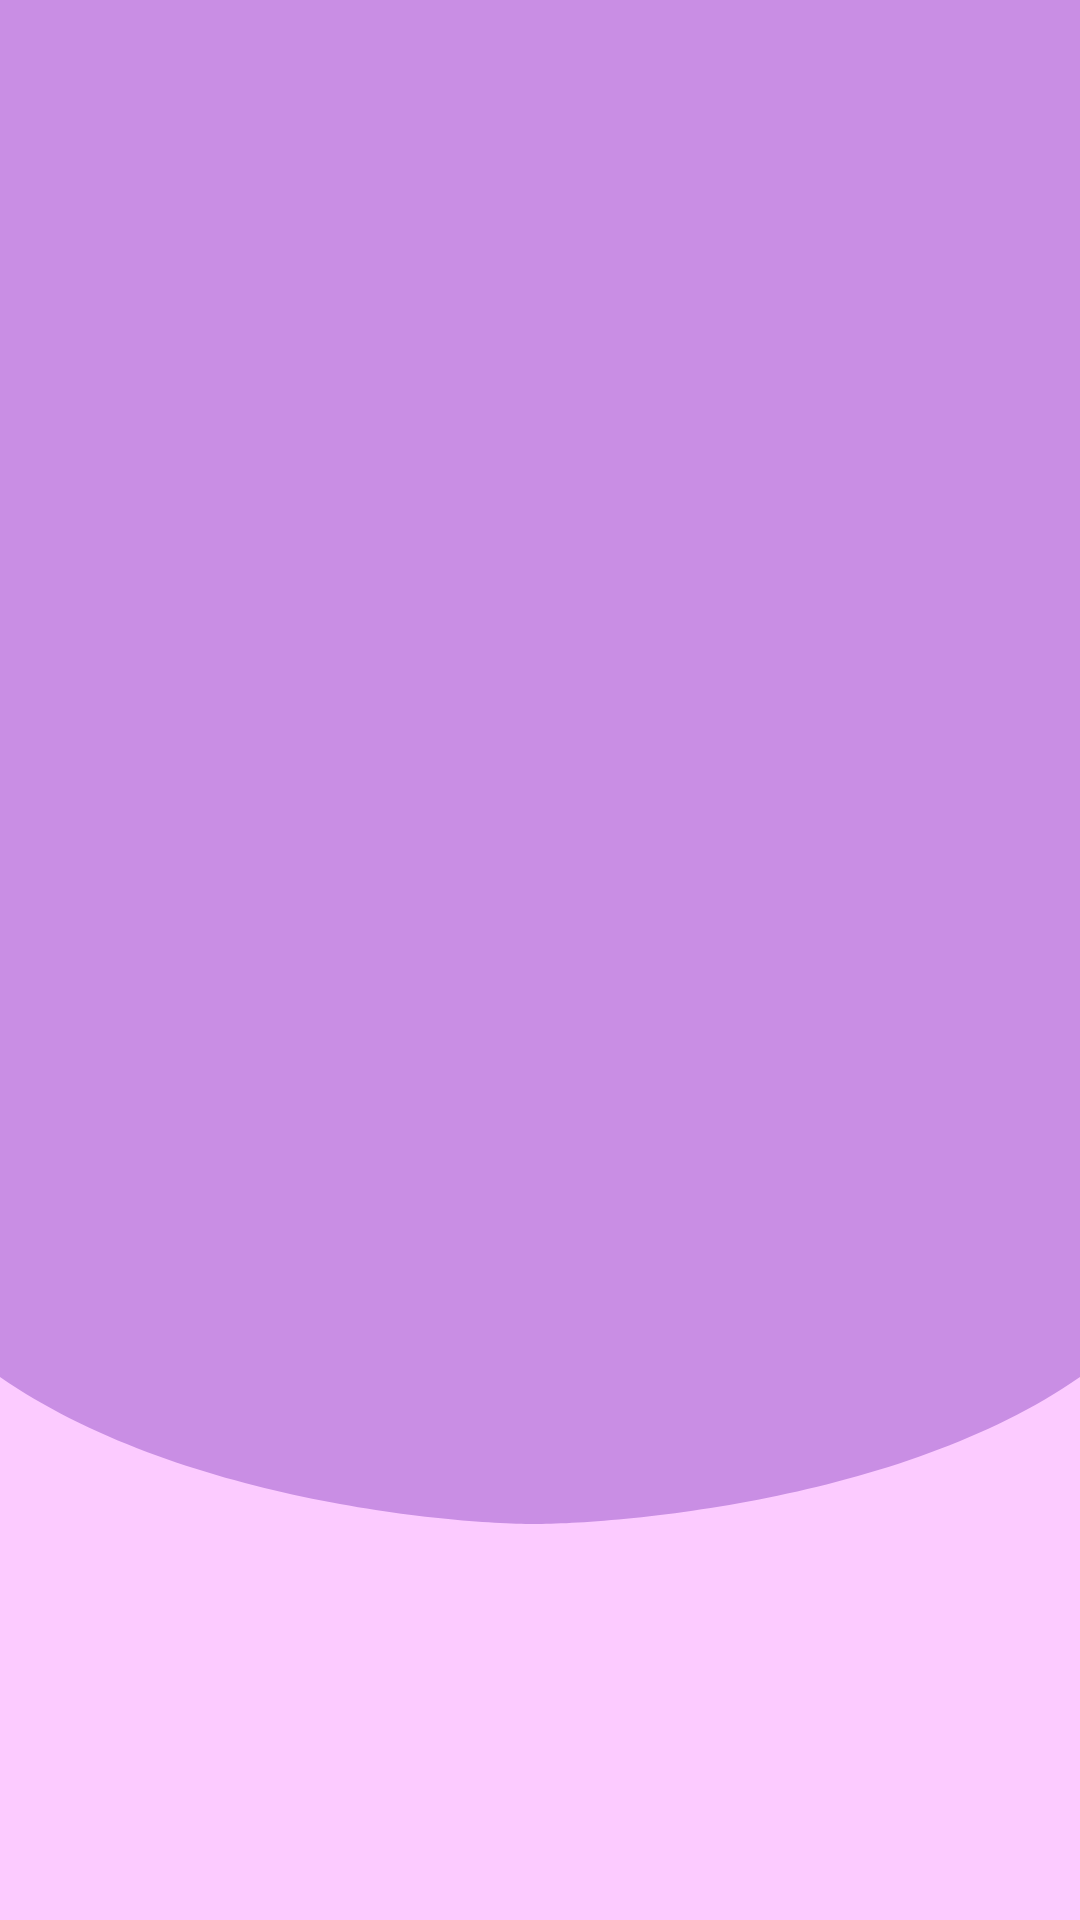

Here is an Android app screen rendered from its layout file. Give the layout XML and the strings, colors and styles it references.
<!-- AndroidManifest.xml: application theme Theme.MedMatters -->
<!-- res/layout/custom_background.xml -->
<?xml version="1.0" encoding="utf-8"?>
<androidx.constraintlayout.widget.ConstraintLayout xmlns:android="http://schemas.android.com/apk/res/android"
    xmlns:app="http://schemas.android.com/apk/res-auto"
    android:layout_width="match_parent"
    android:layout_height="match_parent"
    android:background="@color/primaryWhite"
    >

    <ImageView
        android:layout_width="match_parent"
        android:layout_height="wrap_content"
        android:src="@drawable/backdrop"
        android:scaleType="fitXY"
        app:layout_constraintEnd_toEndOf="parent"
        app:layout_constraintStart_toStartOf="parent"
        app:layout_constraintTop_toTopOf="parent" />
</androidx.constraintlayout.widget.ConstraintLayout>
<!-- resources referenced by this layout -->
<resources>
  <color name="primaryWhite">#FCCBFF</color>
  <!-- drawable backdrop (drawable) -->
  <vector xmlns:android="http://schemas.android.com/apk/res/android"
      android:width="360dp"
      android:height="516dp"
      android:viewportWidth="360"
      android:viewportHeight="516">
    <path
        android:pathData="M0,0H360C360,0 360,406.5 360,459C299.54,500.99 203.5,508 178,508C150.5,508 59.27,500.05 0,459C0,385.5 0,0 0,0Z"
        android:fillColor="#C98EE4"/>
  </vector>
  <style name="Theme.MedMatters" parent="Base.Theme.MedMatters" />
  <style name="Base.Theme.MedMatters" parent="Theme.AppCompat.Light.NoActionBar">
          
          
      </style>
</resources>
